Run: headless pygame with SDL's dummy video driver; simulated clock (each Clock.tick advances the game by its frame time, no real sleeping); random seed 0; keys injected as events and as key.get_pressed() state; no mouse input.
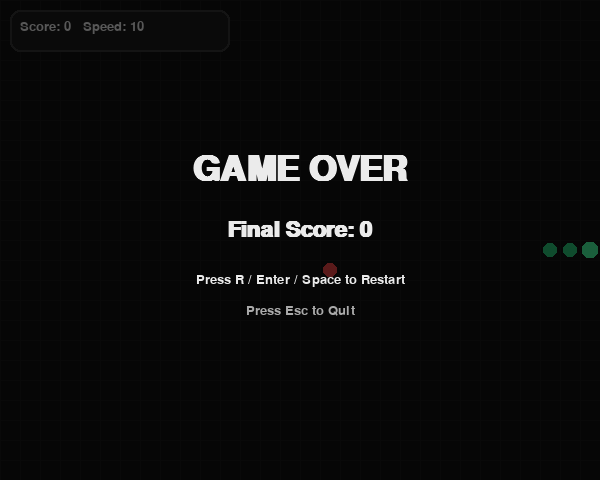
Frame 1 of 4 · flips 1–60 · no input
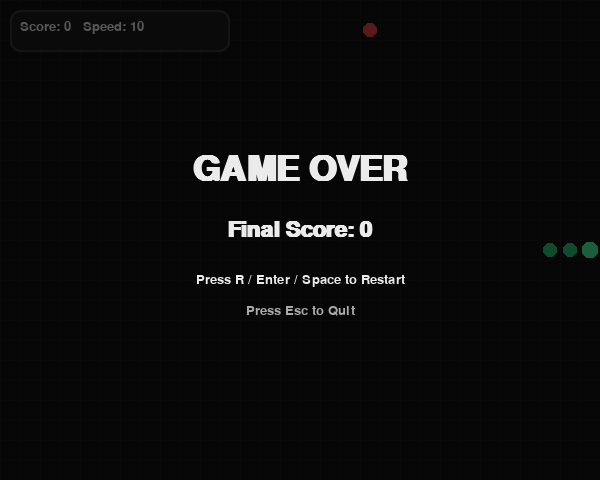
Frame 2 of 4 · flips 61–180 · tapped SPACE, RETURN · held RIGHT (→), D
Frame 3 of 4 · flips 181–300 · held DOWN (↓), S · screen unchanged from frame 2, image omitted
Frame 4 of 4 · flips 301–420 · held LEFT (←), A, UP (↑), W · screen unchanged from frame 3, image omitted

The pygame program that drew these frames:

#!/usr/bin/env python3
"""
Snake (pygame) - single-file complete game.

Features:
- Score display
- Game Over screen with restart option
- Snake speeds up every time it eats food
"""

import sys
import random
import pygame


# ----------------------------
# Config
# ----------------------------
CELL_SIZE = 20
GRID_W, GRID_H = 30, 24  # 30*20=600, 24*20=480
WIDTH, HEIGHT = GRID_W * CELL_SIZE, GRID_H * CELL_SIZE
FPS_BASE = 10            # starting speed (frames/sec)
FPS_PER_FOOD = 1         # speed increase per food eaten
MAX_FPS = 45             # cap speed so it doesn't become unplayable

BG_COLOR = (18, 18, 18)
SNAKE_COLOR = (40, 200, 120)
SNAKE_HEAD_COLOR = (70, 255, 160)
FOOD_COLOR = (240, 70, 70)
TEXT_COLOR = (235, 235, 235)
MUTED_TEXT = (170, 170, 170)
PANEL_COLOR = (28, 28, 28)
BORDER_COLOR = (55, 55, 55)


# ----------------------------
# Helpers
# ----------------------------
def draw_cell(surface: pygame.Surface, pos, color, inset=2):
    """Draws a grid cell with a slight inset for nicer visuals."""
    x, y = pos
    rect = pygame.Rect(x * CELL_SIZE + inset, y * CELL_SIZE + inset,
                       CELL_SIZE - inset * 2, CELL_SIZE - inset * 2)
    pygame.draw.rect(surface, color, rect, border_radius=6)


def spawn_food(occupied: set[tuple[int, int]]) -> tuple[int, int]:
    """Spawn food on a free cell."""
    free = [(x, y) for x in range(GRID_W) for y in range(GRID_H) if (x, y) not in occupied]
    if not free:
        # Board full: player wins (handled elsewhere)
        return (-1, -1)
    return random.choice(free)


def render_text_center(surface: pygame.Surface, font: pygame.font.Font, text: str, y: int, color=TEXT_COLOR):
    img = font.render(text, True, color)
    rect = img.get_rect(center=(WIDTH // 2, y))
    surface.blit(img, rect)


# ----------------------------
# Game
# ----------------------------
def new_game_state():
    # Start snake in center, moving right
    start_x, start_y = GRID_W // 2, GRID_H // 2
    snake = [(start_x - 2, start_y), (start_x - 1, start_y), (start_x, start_y)]
    direction = (1, 0)  # dx, dy
    pending_dir = direction
    occupied = set(snake)
    food = spawn_food(occupied)
    score = 0
    fps = FPS_BASE
    return {
        "snake": snake,
        "direction": direction,
        "pending_dir": pending_dir,
        "occupied": occupied,
        "food": food,
        "score": score,
        "fps": fps,
        "alive": True,
        "won": False,
    }


def main():
    pygame.init()
    pygame.display.set_caption("Snake (pygame)")
    screen = pygame.display.set_mode((WIDTH, HEIGHT))
    clock = pygame.time.Clock()

    font_small = pygame.font.SysFont("consolas", 20)
    font_medium = pygame.font.SysFont("consolas", 32, bold=True)
    font_large = pygame.font.SysFont("consolas", 52, bold=True)

    state = new_game_state()

    # To prevent repeated turns on long key-hold, we accept one direction change per tick.
    can_turn_this_tick = True

    while True:
        # ----------------------------
        # Events
        # ----------------------------
        for event in pygame.event.get():
            if event.type == pygame.QUIT:
                pygame.quit()
                sys.exit(0)

            if event.type == pygame.KEYDOWN:
                if not state["alive"]:
                    if event.key in (pygame.K_r, pygame.K_RETURN, pygame.K_SPACE):
                        state = new_game_state()
                        can_turn_this_tick = True
                    elif event.key == pygame.K_ESCAPE:
                        pygame.quit()
                        sys.exit(0)
                    continue

                # Direction changes (no immediate reversal)
                if can_turn_this_tick:
                    dx, dy = state["direction"]
                    if event.key in (pygame.K_UP, pygame.K_w) and (dx, dy) != (0, 1):
                        state["pending_dir"] = (0, -1)
                        can_turn_this_tick = False
                    elif event.key in (pygame.K_DOWN, pygame.K_s) and (dx, dy) != (0, -1):
                        state["pending_dir"] = (0, 1)
                        can_turn_this_tick = False
                    elif event.key in (pygame.K_LEFT, pygame.K_a) and (dx, dy) != (1, 0):
                        state["pending_dir"] = (-1, 0)
                        can_turn_this_tick = False
                    elif event.key in (pygame.K_RIGHT, pygame.K_d) and (dx, dy) != (-1, 0):
                        state["pending_dir"] = (1, 0)
                        can_turn_this_tick = False

        # ----------------------------
        # Update
        # ----------------------------
        if state["alive"]:
            state["direction"] = state["pending_dir"]

            dx, dy = state["direction"]
            head_x, head_y = state["snake"][-1]
            new_head = (head_x + dx, head_y + dy)

            # Wall collision
            if not (0 <= new_head[0] < GRID_W and 0 <= new_head[1] < GRID_H):
                state["alive"] = False
            else:
                ate_food = (new_head == state["food"])

                # Self collision:
                # If not eating, tail will move away, so it's okay to step into the current tail.
                tail = state["snake"][0]
                occupied = state["occupied"]

                if ate_food:
                    # new_head must not be in occupied at all
                    if new_head in occupied:
                        state["alive"] = False
                else:
                    # allow moving into tail because it will be removed
                    if new_head in occupied and new_head != tail:
                        state["alive"] = False

                if state["alive"]:
                    # Move snake
                    state["snake"].append(new_head)
                    occupied.add(new_head)

                    if ate_food:
                        state["score"] += 1
                        # Speed up each time it eats food
                        state["fps"] = min(MAX_FPS, FPS_BASE + state["score"] * FPS_PER_FOOD)

                        # Spawn new food
                        state["food"] = spawn_food(occupied)
                        if state["food"] == (-1, -1):
                            state["alive"] = False
                            state["won"] = True
                    else:
                        # Remove tail
                        removed = state["snake"].pop(0)
                        occupied.remove(removed)

            can_turn_this_tick = True  # allow a turn next tick

        # ----------------------------
        # Draw
        # ----------------------------
        screen.fill(BG_COLOR)

        # Subtle grid (optional, but nice)
        for x in range(0, WIDTH, CELL_SIZE):
            pygame.draw.line(screen, (24, 24, 24), (x, 0), (x, HEIGHT))
        for y in range(0, HEIGHT, CELL_SIZE):
            pygame.draw.line(screen, (24, 24, 24), (0, y), (WIDTH, y))

        # Food
        if state["food"] != (-1, -1):
            draw_cell(screen, state["food"], FOOD_COLOR, inset=3)

        # Snake
        for seg in state["snake"][:-1]:
            draw_cell(screen, seg, SNAKE_COLOR, inset=3)
        draw_cell(screen, state["snake"][-1], SNAKE_HEAD_COLOR, inset=2)

        # Score panel
        panel_rect = pygame.Rect(10, 10, 220, 42)
        pygame.draw.rect(screen, PANEL_COLOR, panel_rect, border_radius=10)
        pygame.draw.rect(screen, BORDER_COLOR, panel_rect, width=2, border_radius=10)
        score_txt = font_small.render(f"Score: {state['score']}   Speed: {state['fps']}", True, TEXT_COLOR)
        screen.blit(score_txt, (20, 20))

        # Game Over overlay
        if not state["alive"]:
            overlay = pygame.Surface((WIDTH, HEIGHT), pygame.SRCALPHA)
            overlay.fill((0, 0, 0, 160))
            screen.blit(overlay, (0, 0))

            if state.get("won", False):
                render_text_center(screen, font_large, "YOU WIN!", HEIGHT // 2 - 70)
                render_text_center(screen, font_medium, f"Final Score: {state['score']}", HEIGHT // 2 - 10)
            else:
                render_text_center(screen, font_large, "GAME OVER", HEIGHT // 2 - 70)
                render_text_center(screen, font_medium, f"Final Score: {state['score']}", HEIGHT // 2 - 10)

            render_text_center(screen, font_small, "Press R / Enter / Space to Restart", HEIGHT // 2 + 40, color=TEXT_COLOR)
            render_text_center(screen, font_small, "Press Esc to Quit", HEIGHT // 2 + 70, color=MUTED_TEXT)

        pygame.display.flip()

        # Control speed
        clock.tick(state["fps"] if state["alive"] else 30)


if __name__ == "__main__":
    main()
